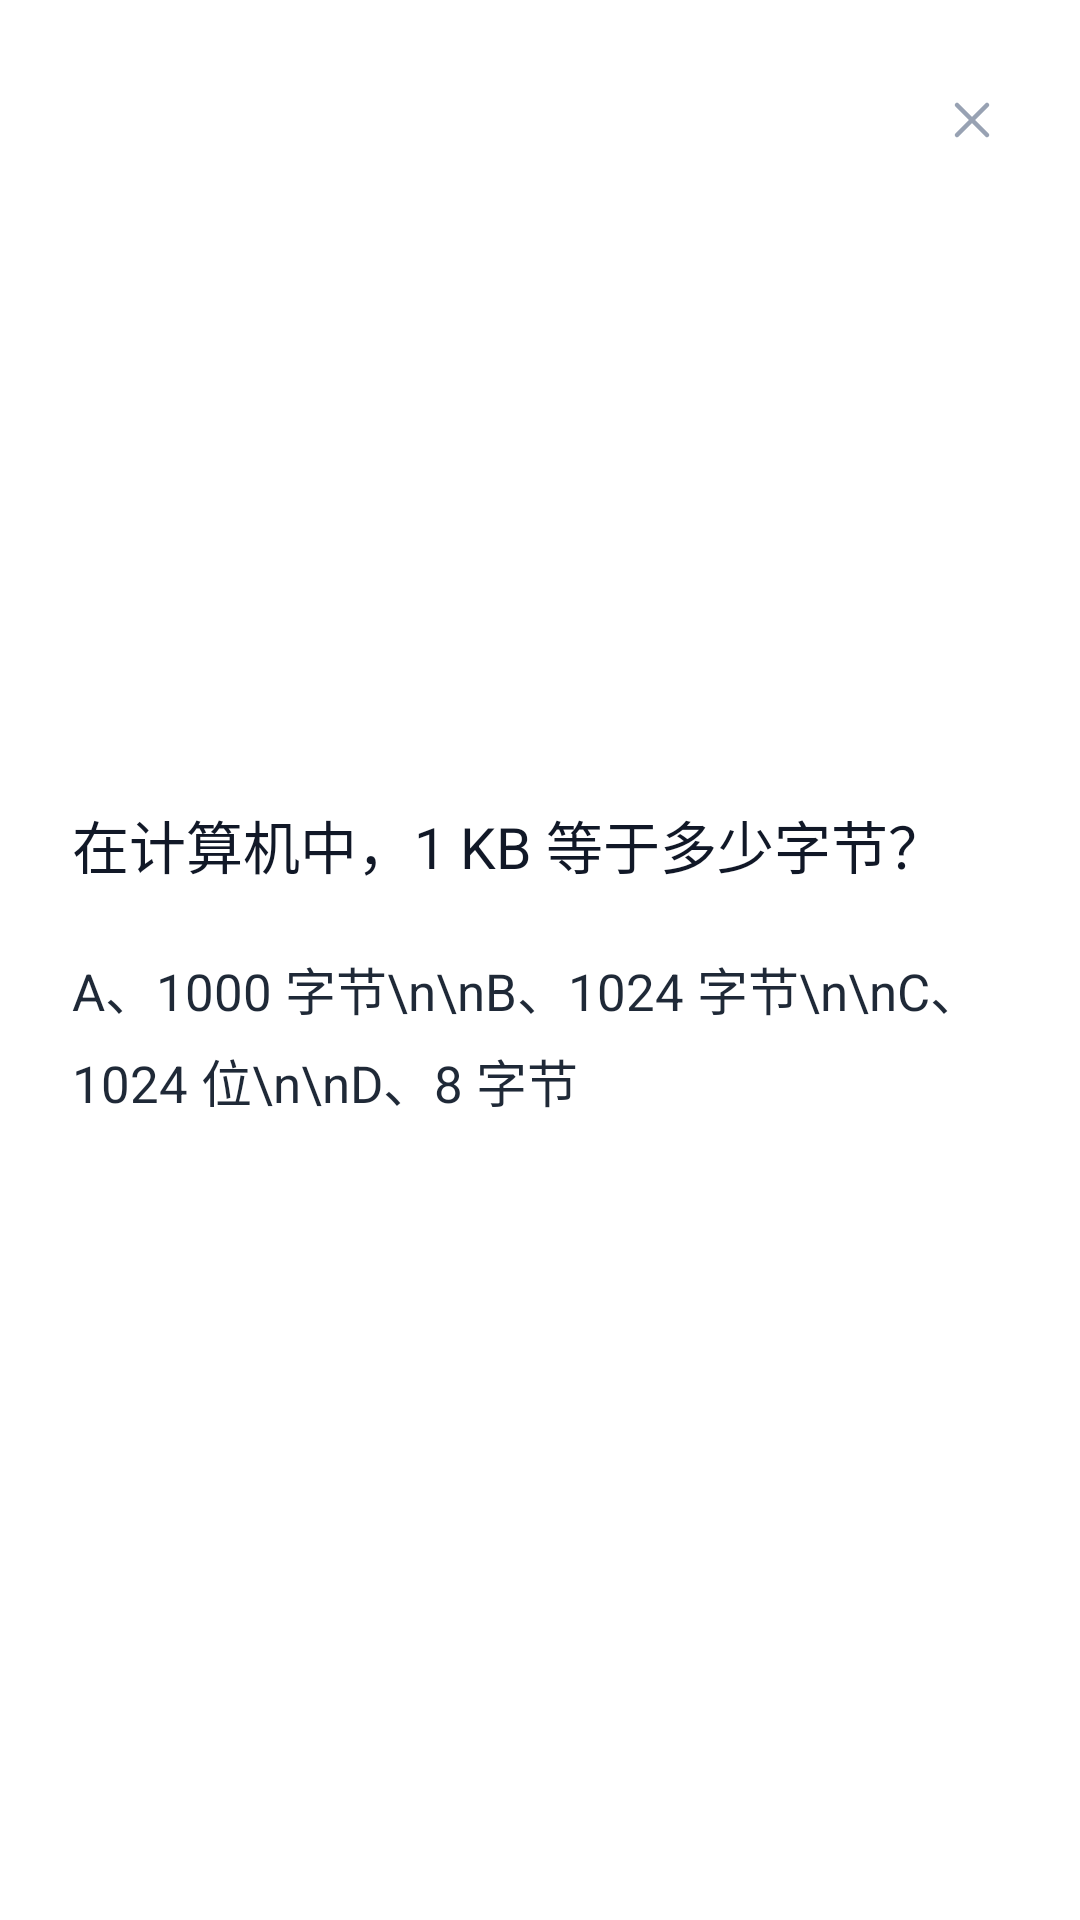

Write the Android layout XML for this screen, with the resource values it uses.
<!-- AndroidManifest.xml: application theme Theme.ZiyongBaodian -->
<!-- res/layout/activity_demo.xml -->
<?xml version="1.0" encoding="utf-8"?>
<FrameLayout xmlns:android="http://schemas.android.com/apk/res/android"
    xmlns:app="http://schemas.android.com/apk/res-auto"
    android:layout_width="match_parent"
    android:layout_height="match_parent"
    android:background="#FFFFFF">

    <LinearLayout
        android:layout_width="match_parent"
        android:layout_height="wrap_content"
        android:layout_gravity="center"
        android:orientation="vertical"
        android:paddingStart="24dp"
        android:paddingEnd="24dp">

        <TextView
            android:id="@+id/tv_question"
            android:layout_width="match_parent"
            android:layout_height="wrap_content"
            android:lineSpacingExtra="6dp"
            android:text="在计算机中，1 KB 等于多少字节？"
            android:textColor="#111827"
            android:textSize="19sp" />

        <TextView
            android:layout_width="match_parent"
            android:layout_height="wrap_content"
            android:layout_marginTop="22dp"
            android:lineSpacingExtra="6dp"
            android:text="A、1000 字节\n\nB、1024 字节\n\nC、1024 位\n\nD、8 字节"
            android:textColor="#1F2937"
            android:textSize="17sp" />
    </LinearLayout>

    <ImageView
        android:id="@+id/btn_close"
        android:layout_width="44dp"
        android:layout_height="44dp"
        android:layout_gravity="top|end"
        android:layout_marginTop="18dp"
        android:layout_marginEnd="14dp"
        android:padding="12dp"
        android:src="@drawable/ic_close"
        app:tint="#98A2B3" />

</FrameLayout>
<!-- resources referenced by this layout -->
<resources>
  <!-- drawable ic_close (drawable) -->
  <?xml version="1.0" encoding="utf-8"?>
  <vector xmlns:android="http://schemas.android.com/apk/res/android"
      android:width="24dp"
      android:height="24dp"
      android:viewportWidth="24"
      android:viewportHeight="24">
      <path
          android:pathData="M6,6L18,18 M18,6L6,18"
          android:strokeColor="#FF344054"
          android:strokeWidth="1.8"
          android:strokeLineCap="round"
          android:strokeLineJoin="round"
          android:fillColor="#00000000"
          />
  </vector>
  <color name="brand">#3B6EF6</color>
  <color name="brand_dark">#2451D8</color>
  <color name="white">#FFFFFF</color>
  <color name="ok">#12B76A</color>
  <color name="card">#FFFFFF</color>
  <color name="text">#1B2434</color>
  <color name="ripple_soft">#1F344054</color>
  <color name="brand_light">#EAF1FF</color>
  <color name="brand_gradient_start">#4E8BFF</color>
  <color name="brand_gradient_center">#3B6EF6</color>
  <color name="brand_gradient_end">#6C6BEF</color>
  <color name="header_glow">#66FFFFFF</color>
  <color name="surface_alt">#F7F9FD</color>
  <color name="outline">#E3EAF5</color>
  <color name="on_brand">#FFFFFF</color>
  <!-- drawable bg_header_blue (drawable) -->
  <?xml version="1.0" encoding="utf-8"?>
  <layer-list xmlns:android="http://schemas.android.com/apk/res/android">
      
      <item>
          <shape android:shape="rectangle">
              <gradient
                  android:angle="315"
                  android:startColor="#4E8BFF"
                  android:centerColor="#2F6BFF"
                  android:endColor="#6C6BEF"
                  android:type="linear" />
              <corners
                  android:bottomLeftRadius="30dp"
                  android:bottomRightRadius="30dp"
                  android:topLeftRadius="0dp"
                  android:topRightRadius="0dp" />
          </shape>
      </item>
      <item android:top="0dp" android:left="140dp" android:bottom="40dp" android:right="0dp">
          <shape android:shape="oval">
              <gradient
                  android:startColor="#55FFFFFF"
                  android:endColor="#00FFFFFF"
                  android:type="radial"
                  android:gradientRadius="220dp"
                  android:centerX="0.5"
                  android:centerY="0.5" />
          </shape>
      </item>
      <item>
          <bitmap
              android:src="@drawable/halftone_tile"
              android:tileMode="repeat" />
      </item>
  </layer-list>
  <string name="app_name_blue">自用宝典</string>
  <string name="header_subtitle">屏上搜题 · 一秒出答案</string>
  <color name="bg">#F4F7FC</color>
  <style name="Theme.ZiyongBaodian.Dialog" parent="ThemeOverlay.Material3.MaterialAlertDialog">
          <item name="colorBrandLight">@color/brand_light</item>
          <item name="colorBrandG1">@color/brand_gradient_start</item>
          <item name="colorBrandG2">@color/brand_gradient_center</item>
          <item name="colorBrandG3">@color/brand_gradient_end</item>
          <item name="colorBrandGlow">@color/header_glow</item>
          <item name="colorSurfaceAlt">@color/surface_alt</item>
          <item name="colorOutline">@color/outline</item>
          <item name="colorRipple">@color/ripple_soft</item>
          <item name="colorOnBrand">@color/on_brand</item>
          <item name="headerBackground">@drawable/bg_header_blue</item>
          <item name="headerContentColor">#FFFFFFFF</item>
          <item name="appNameText">@string/app_name_blue</item>
          <item name="headerSubtitle">@string/header_subtitle</item>
      </style>
</resources>
